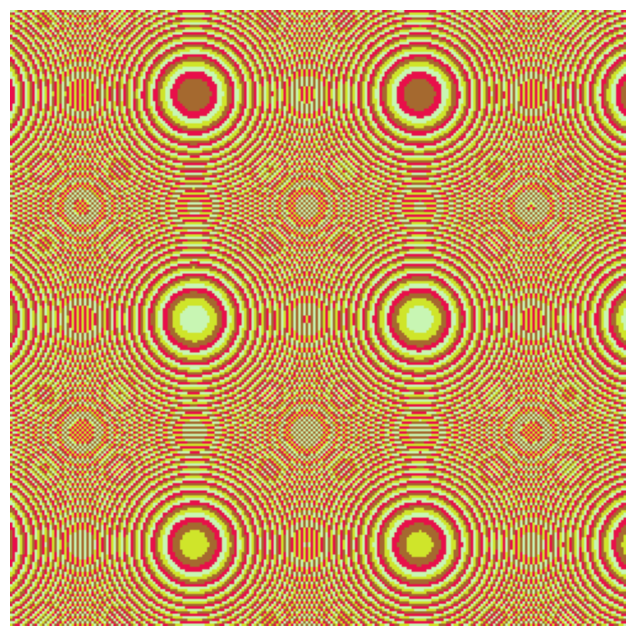

This figure's Python source:
import numpy as np
import matplotlib.pyplot as plt
import random

# Constants
WIDTH, HEIGHT = 250, 250  # Grid resolution
CORNER_A = -5  # Lower-left corner
CORNER_B = -11  # Lower-right corner
SIDE = 37  # Side length of the square grid
NUM_COLORS = 4  # Number of distinct colors

def compute_wallpaper(corner_a, corner_b, side, width, height, num_colors):
    """Compute a pattern based on squared sums with multiple colors."""
    image = np.zeros((height, width, 3), dtype=np.uint8)  # RGB Image
    colors = []
    for _ in range(num_colors):
        colors.append([random.randint(1, 255), random.randint(1, 255), random.randint(1, 255)])

    for i in range(height):
        for j in range(width):
            x = corner_a + (side * i / width)
            y = corner_b + (side * j / height)
            z = x**2 + y**2
            c = int(z)

            color_index = c % num_colors  # Use modulo to cycle through colors
            image[i, j] = colors[color_index]

    return image

def plot_wallpaper(image, corner_a, side, corner_b):
    """Plot the generated wallpaper pattern."""
    plt.figure(figsize=(8, 8))
    plt.imshow(image, extent=[corner_a, corner_a + side, corner_b, corner_b + side])
    plt.axis('off')
    plt.show()

def main():
    """Main function to execute the wallpaper generation."""
    image = compute_wallpaper(CORNER_A, CORNER_B, SIDE, WIDTH, HEIGHT, NUM_COLORS)
    plot_wallpaper(image, CORNER_A, SIDE, CORNER_B)

if __name__ == "__main__":
    main()

